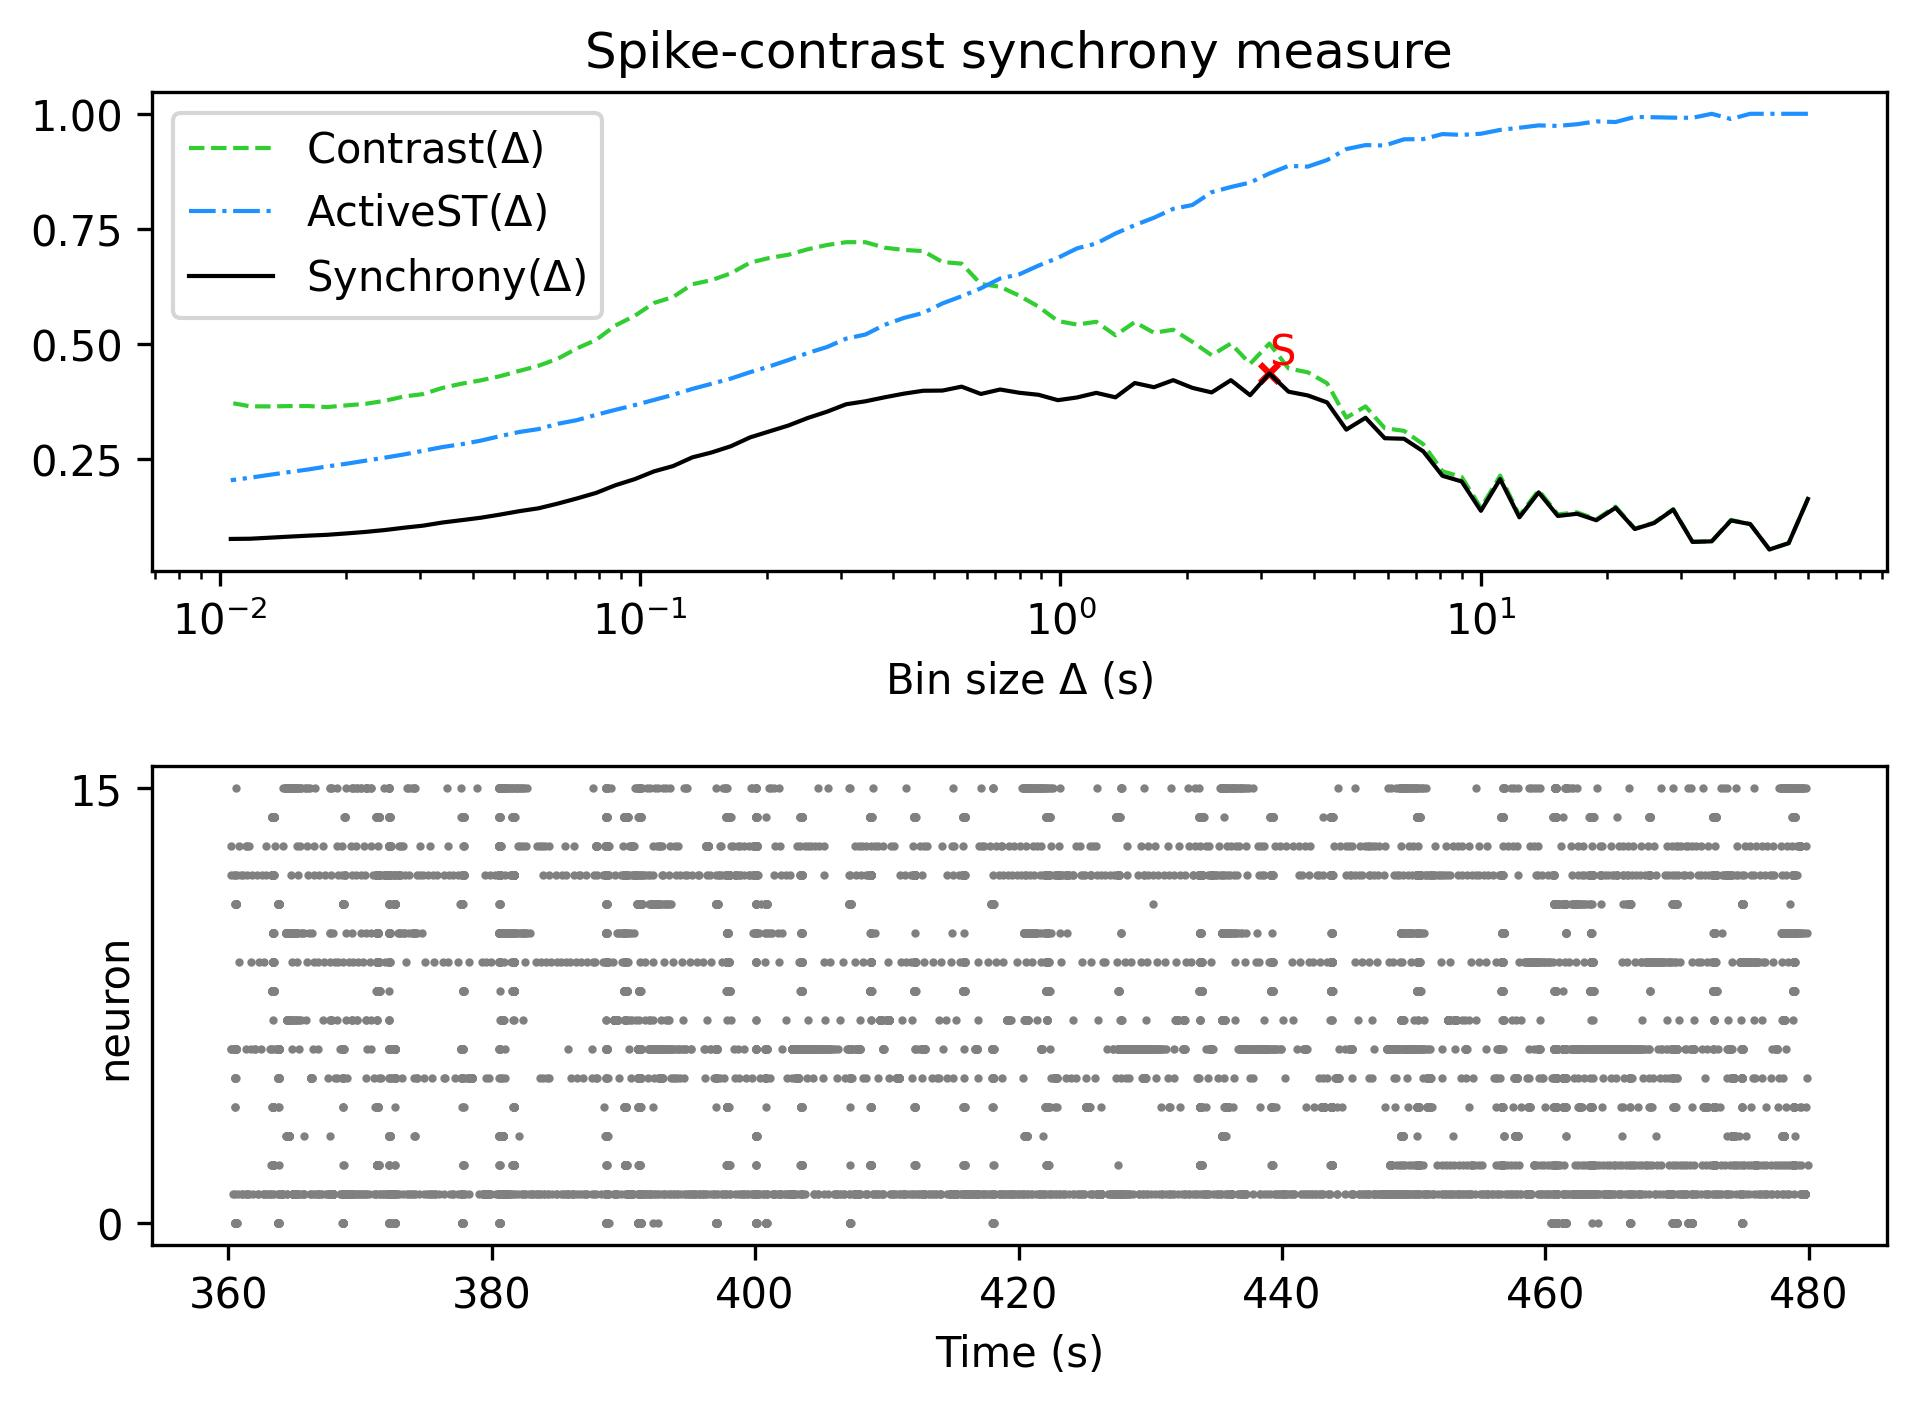

The file beside this chart, header and first rows:
, Spike-contrast (60.0 s), Spike-contrast (54.0 s), Spike-contrast (48.6 s), Spike-contrast (43.74 s), Spike-contrast (39.366 s), Spike-contrast (35.429 s), Spike-contrast (31.886 s), Spike-contrast (28.698 s), Spike-contrast (25.828 s), Spike-contrast (23.245 s), Spike-contrast (20.921 s), Spike-contrast (18.829 s), Spike-contrast (16.946 s), Spike-contrast (15.251 s), Spike-contrast (13.726 s), Spike-contrast (12.353 s), Spike-contrast (11.118 s), Spike-contrast (10.006 s), Spike-contrast (9.006 s), Spike-contrast (8.105 s), Spike-contrast (7.295 s), Spike-contrast (6.565 s), Spike-contrast (5.909 s)
0, 0.1624, 0.06626, 0.0525, 0.1077, 0.1155, 0.07026, 0.06892, 0.1392, 0.11, 0.09703, 0.1432, 0.1161, 0.1301, 0.1254, 0.1767, 0.1224, 0.2056, 0.1365, 0.2004, 0.2127, 0.2659, 0.2933, 0.2945
